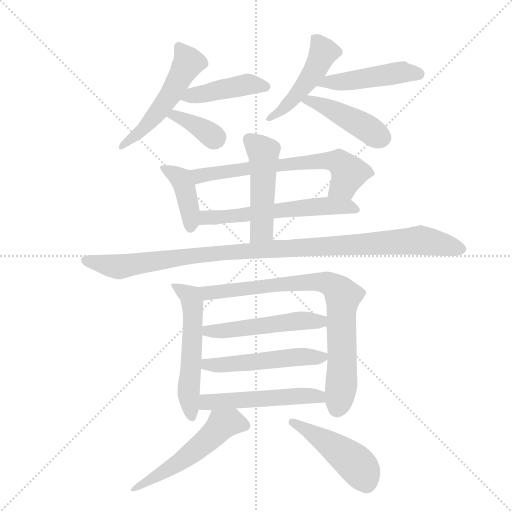
t = 0.00 s
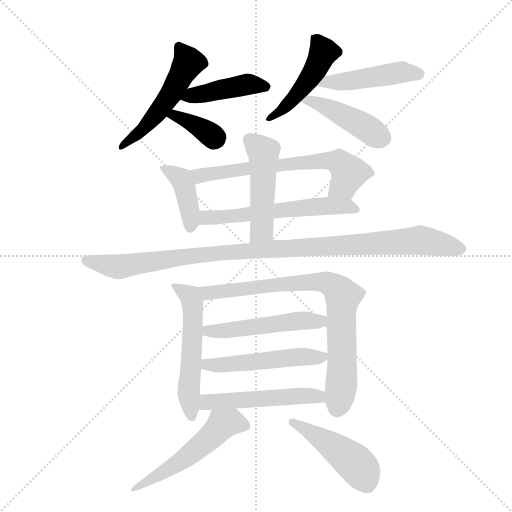
t = 2.52 s
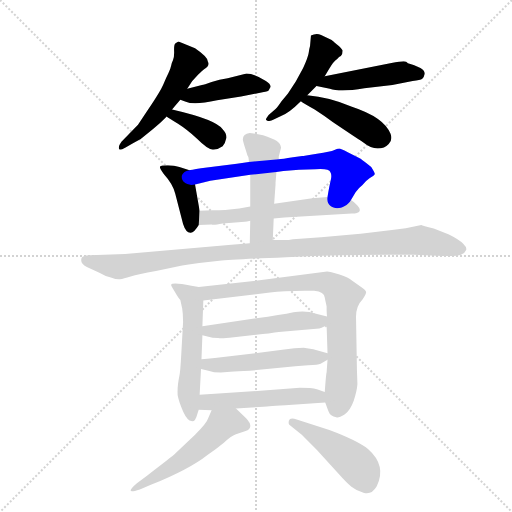
t = 5.04 s
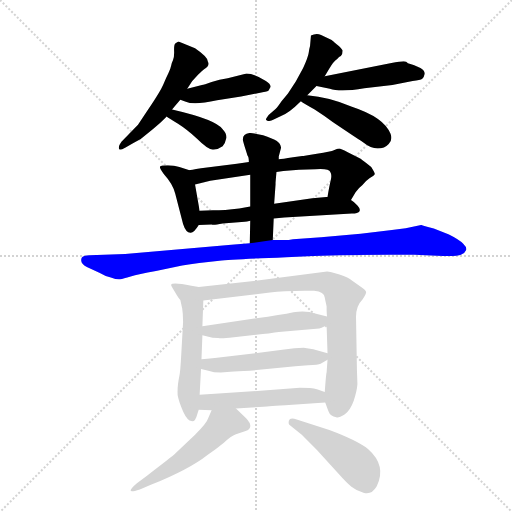
t = 7.57 s
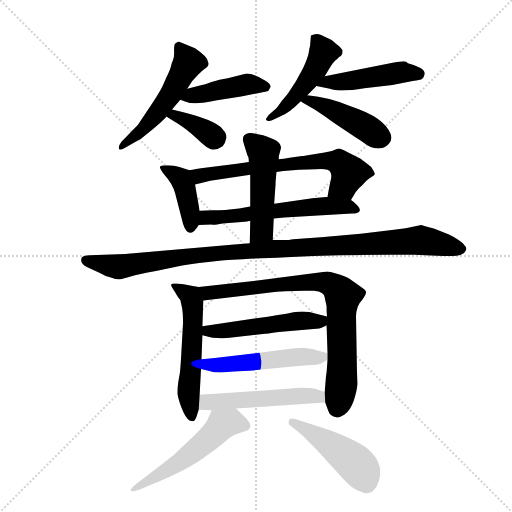
t = 10.09 s
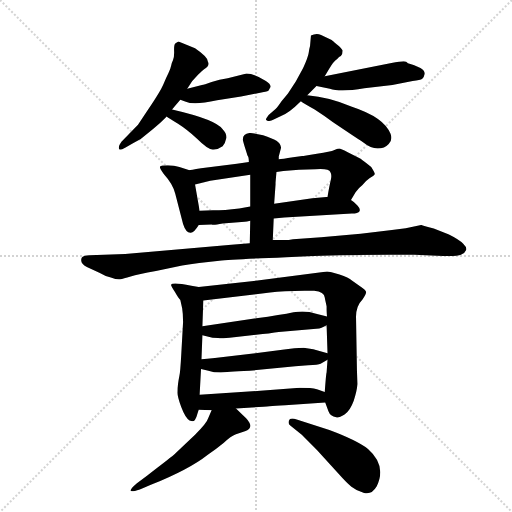
t = 12.61 s

The animated SVG that drew these frames (rendered in a browser with its animation timeline set to each time). Animation: 18 CSS @keyframes rules; one cycle of 12.61 s.

<svg version="1.1" viewBox="0 0 1024 1024" xmlns="http://www.w3.org/2000/svg">
  <g stroke="lightgray" stroke-dasharray="1,1" stroke-width="1" transform="scale(4, 4)">
    <line x1="0" y1="0" x2="256" y2="256"></line>
    <line x1="256" y1="0" x2="0" y2="256"></line>
    <line x1="128" y1="0" x2="128" y2="256"></line>
    <line x1="0" y1="128" x2="256" y2="128"></line>
  </g>
  <g transform="scale(0.92, -0.92) translate(60, -900)">
    <style type="text/css">
      
        @keyframes keyframes0 {
          from {
            stroke: blue;
            stroke-dashoffset: 533;
            stroke-width: 128;
          }
          63% {
            animation-timing-function: step-end;
            stroke: blue;
            stroke-dashoffset: 0;
            stroke-width: 128;
          }
          to {
            stroke: black;
            stroke-width: 1024;
          }
        }
        #make-me-a-hanzi-animation-0 {
          animation: keyframes0 0.6837565104166666s both;
          animation-delay: 0s;
          animation-timing-function: linear;
        }
      
        @keyframes keyframes1 {
          from {
            stroke: blue;
            stroke-dashoffset: 438;
            stroke-width: 128;
          }
          59% {
            animation-timing-function: step-end;
            stroke: blue;
            stroke-dashoffset: 0;
            stroke-width: 128;
          }
          to {
            stroke: black;
            stroke-width: 1024;
          }
        }
        #make-me-a-hanzi-animation-1 {
          animation: keyframes1 0.6064453125s both;
          animation-delay: 0.6837565104166666s;
          animation-timing-function: linear;
        }
      
        @keyframes keyframes2 {
          from {
            stroke: blue;
            stroke-dashoffset: 372;
            stroke-width: 128;
          }
          55% {
            animation-timing-function: step-end;
            stroke: blue;
            stroke-dashoffset: 0;
            stroke-width: 128;
          }
          to {
            stroke: black;
            stroke-width: 1024;
          }
        }
        #make-me-a-hanzi-animation-2 {
          animation: keyframes2 0.552734375s both;
          animation-delay: 1.2902018229166665s;
          animation-timing-function: linear;
        }
      
        @keyframes keyframes3 {
          from {
            stroke: blue;
            stroke-dashoffset: 480;
            stroke-width: 128;
          }
          61% {
            animation-timing-function: step-end;
            stroke: blue;
            stroke-dashoffset: 0;
            stroke-width: 128;
          }
          to {
            stroke: black;
            stroke-width: 1024;
          }
        }
        #make-me-a-hanzi-animation-3 {
          animation: keyframes3 0.640625s both;
          animation-delay: 1.8429361979166665s;
          animation-timing-function: linear;
        }
      
        @keyframes keyframes4 {
          from {
            stroke: blue;
            stroke-dashoffset: 472;
            stroke-width: 128;
          }
          61% {
            animation-timing-function: step-end;
            stroke: blue;
            stroke-dashoffset: 0;
            stroke-width: 128;
          }
          to {
            stroke: black;
            stroke-width: 1024;
          }
        }
        #make-me-a-hanzi-animation-4 {
          animation: keyframes4 0.6341145833333334s both;
          animation-delay: 2.4835611979166665s;
          animation-timing-function: linear;
        }
      
        @keyframes keyframes5 {
          from {
            stroke: blue;
            stroke-dashoffset: 448;
            stroke-width: 128;
          }
          59% {
            animation-timing-function: step-end;
            stroke: blue;
            stroke-dashoffset: 0;
            stroke-width: 128;
          }
          to {
            stroke: black;
            stroke-width: 1024;
          }
        }
        #make-me-a-hanzi-animation-5 {
          animation: keyframes5 0.6145833333333334s both;
          animation-delay: 3.11767578125s;
          animation-timing-function: linear;
        }
      
        @keyframes keyframes6 {
          from {
            stroke: blue;
            stroke-dashoffset: 413;
            stroke-width: 128;
          }
          57% {
            animation-timing-function: step-end;
            stroke: blue;
            stroke-dashoffset: 0;
            stroke-width: 128;
          }
          to {
            stroke: black;
            stroke-width: 1024;
          }
        }
        #make-me-a-hanzi-animation-6 {
          animation: keyframes6 0.5861002604166666s both;
          animation-delay: 3.7322591145833335s;
          animation-timing-function: linear;
        }
      
        @keyframes keyframes7 {
          from {
            stroke: blue;
            stroke-dashoffset: 676;
            stroke-width: 128;
          }
          69% {
            animation-timing-function: step-end;
            stroke: blue;
            stroke-dashoffset: 0;
            stroke-width: 128;
          }
          to {
            stroke: black;
            stroke-width: 1024;
          }
        }
        #make-me-a-hanzi-animation-7 {
          animation: keyframes7 0.8001302083333334s both;
          animation-delay: 4.318359375s;
          animation-timing-function: linear;
        }
      
        @keyframes keyframes8 {
          from {
            stroke: blue;
            stroke-dashoffset: 594;
            stroke-width: 128;
          }
          66% {
            animation-timing-function: step-end;
            stroke: blue;
            stroke-dashoffset: 0;
            stroke-width: 128;
          }
          to {
            stroke: black;
            stroke-width: 1024;
          }
        }
        #make-me-a-hanzi-animation-8 {
          animation: keyframes8 0.7333984375s both;
          animation-delay: 5.118489583333333s;
          animation-timing-function: linear;
        }
      
        @keyframes keyframes9 {
          from {
            stroke: blue;
            stroke-dashoffset: 497;
            stroke-width: 128;
          }
          62% {
            animation-timing-function: step-end;
            stroke: blue;
            stroke-dashoffset: 0;
            stroke-width: 128;
          }
          to {
            stroke: black;
            stroke-width: 1024;
          }
        }
        #make-me-a-hanzi-animation-9 {
          animation: keyframes9 0.6544596354166666s both;
          animation-delay: 5.851888020833333s;
          animation-timing-function: linear;
        }
      
        @keyframes keyframes10 {
          from {
            stroke: blue;
            stroke-dashoffset: 1077;
            stroke-width: 128;
          }
          78% {
            animation-timing-function: step-end;
            stroke: blue;
            stroke-dashoffset: 0;
            stroke-width: 128;
          }
          to {
            stroke: black;
            stroke-width: 1024;
          }
        }
        #make-me-a-hanzi-animation-10 {
          animation: keyframes10 1.12646484375s both;
          animation-delay: 6.50634765625s;
          animation-timing-function: linear;
        }
      
        @keyframes keyframes11 {
          from {
            stroke: blue;
            stroke-dashoffset: 566;
            stroke-width: 128;
          }
          65% {
            animation-timing-function: step-end;
            stroke: blue;
            stroke-dashoffset: 0;
            stroke-width: 128;
          }
          to {
            stroke: black;
            stroke-width: 1024;
          }
        }
        #make-me-a-hanzi-animation-11 {
          animation: keyframes11 0.7106119791666666s both;
          animation-delay: 7.6328125s;
          animation-timing-function: linear;
        }
      
        @keyframes keyframes12 {
          from {
            stroke: blue;
            stroke-dashoffset: 819;
            stroke-width: 128;
          }
          73% {
            animation-timing-function: step-end;
            stroke: blue;
            stroke-dashoffset: 0;
            stroke-width: 128;
          }
          to {
            stroke: black;
            stroke-width: 1024;
          }
        }
        #make-me-a-hanzi-animation-12 {
          animation: keyframes12 0.91650390625s both;
          animation-delay: 8.343424479166666s;
          animation-timing-function: linear;
        }
      
        @keyframes keyframes13 {
          from {
            stroke: blue;
            stroke-dashoffset: 519;
            stroke-width: 128;
          }
          63% {
            animation-timing-function: step-end;
            stroke: blue;
            stroke-dashoffset: 0;
            stroke-width: 128;
          }
          to {
            stroke: black;
            stroke-width: 1024;
          }
        }
        #make-me-a-hanzi-animation-13 {
          animation: keyframes13 0.67236328125s both;
          animation-delay: 9.259928385416666s;
          animation-timing-function: linear;
        }
      
        @keyframes keyframes14 {
          from {
            stroke: blue;
            stroke-dashoffset: 519;
            stroke-width: 128;
          }
          63% {
            animation-timing-function: step-end;
            stroke: blue;
            stroke-dashoffset: 0;
            stroke-width: 128;
          }
          to {
            stroke: black;
            stroke-width: 1024;
          }
        }
        #make-me-a-hanzi-animation-14 {
          animation: keyframes14 0.67236328125s both;
          animation-delay: 9.932291666666666s;
          animation-timing-function: linear;
        }
      
        @keyframes keyframes15 {
          from {
            stroke: blue;
            stroke-dashoffset: 525;
            stroke-width: 128;
          }
          63% {
            animation-timing-function: step-end;
            stroke: blue;
            stroke-dashoffset: 0;
            stroke-width: 128;
          }
          to {
            stroke: black;
            stroke-width: 1024;
          }
        }
        #make-me-a-hanzi-animation-15 {
          animation: keyframes15 0.67724609375s both;
          animation-delay: 10.604654947916666s;
          animation-timing-function: linear;
        }
      
        @keyframes keyframes16 {
          from {
            stroke: blue;
            stroke-dashoffset: 548;
            stroke-width: 128;
          }
          64% {
            animation-timing-function: step-end;
            stroke: blue;
            stroke-dashoffset: 0;
            stroke-width: 128;
          }
          to {
            stroke: black;
            stroke-width: 1024;
          }
        }
        #make-me-a-hanzi-animation-16 {
          animation: keyframes16 0.6959635416666666s both;
          animation-delay: 11.281901041666666s;
          animation-timing-function: linear;
        }
      
        @keyframes keyframes17 {
          from {
            stroke: blue;
            stroke-dashoffset: 469;
            stroke-width: 128;
          }
          60% {
            animation-timing-function: step-end;
            stroke: blue;
            stroke-dashoffset: 0;
            stroke-width: 128;
          }
          to {
            stroke: black;
            stroke-width: 1024;
          }
        }
        #make-me-a-hanzi-animation-17 {
          animation: keyframes17 0.6316731770833334s both;
          animation-delay: 11.977864583333332s;
          animation-timing-function: linear;
        }
      
    </style>
    
      <path d="M 347 707 L 358 724 L 371 738 Q 380 747 383 749 Q 397 757 392 766 Q 392 776 364 795 L 328 810 Q 324 808 321 805.5 Q 318 803 318.5 789 Q 319 775 316 769 Q 313 763 312 757 Q 311 751 306 741 Q 301 731 295 716.5 Q 289 702 262 662 L 240 629 L 204 592 Q 195 580 200 575 Q 203 574 212 579 L 230 589 Q 246 596 262 611 Q 295 638 302 647 L 314 662 Q 321 670 332 683 L 347 707 Z" fill="lightgray"></path>
    
      <path d="M 332 683 L 344 679 Q 361 671 412 682 L 464 690 L 503 698 Q 520 700 524 703 L 528 711 Q 529 717 518 724 Q 492 740 476 740 L 435 730 Q 417 727 400 722 Q 383 716 379 715 L 347 707 C 318 700 304 692 332 683 Z" fill="lightgray"></path>
    
      <path d="M 302 647 Q 308 643 327 631 Q 346 619 369 598 Q 391 576 402 575 Q 413 574 424 582 Q 430 589 432 600 Q 433 610 424 619 Q 410 640 314 662 C 285 669 277 663 302 647 Z" fill="lightgray"></path>
    
      <path d="M 646 734 L 656 751 Q 665 767 673 772 L 677 776 L 681 778 Q 685 782 685 790 Q 683 795 672.5 803.5 Q 662 812 661 813 L 638 824 Q 628 829 616 823 L 614 800 Q 612 793 611 785 Q 610 777 599 752 L 583 723 L 566 697 L 552 680 Q 544 668 539 663 L 524 650 Q 518 642 518 640 L 520 638 Q 527 635 535 640 L 551 648 Q 568 654 594 680 L 608 693 L 628 713 L 646 734 Z" fill="lightgray"></path>
    
      <path d="M 791 763 L 646 734 C 617 728 599 719 628 713 L 657 707 Q 679 699 732 708 L 793 715 L 837 724 Q 854 726 858 729 Q 862 732 863 739 Q 864 746 854 752 Q 838 760 832 761 Q 826 762 823 766 Q 819 769 791 763 Z" fill="lightgray"></path>
    
      <path d="M 594 680 Q 601 675 624 662 Q 646 648 664 634 Q 710 603 730 590 Q 746 577 761 577 Q 776 577 785 587 Q 794 596 789 609 Q 775 645 705 668 Q 656 689 608 693 C 578 696 569 697 594 680 Z" fill="lightgray"></path>
    
      <path d="M 374 442 L 364 499 C 359 528 359 528 352 530 L 330 537 Q 319 541 305 541 Q 290 541 288 538 Q 286 535 296 522 Q 316 500 321 479 L 338 413 Q 344 394 354 394 Q 361 393 372 411 L 374 442 Z" fill="lightgray"></path>
    
      <path d="M 364 499 L 397 507 L 484 520 L 541 526 L 556 528 Q 589 532 626 532 Q 656 534 658 526 Q 662 520 659 508 Q 656 496 652 472 C 647 442 688 439 703 465 L 713 482 Q 721 493 728 498 Q 734 506 744 513 Q 754 519 755 522 Q 755 524 747 537 Q 731 550 724 555 L 696 569 Q 680 577 678 577 Q 675 577 667 574 Q 659 570 629 566 Q 599 561 597 561 L 577 558 Q 553 554 546 554 L 481 548 L 455 544 L 377 534 Q 353 530 352 530 C 322 525 335 492 364 499 Z" fill="lightgray"></path>
    
      <path d="M 484 451 L 460 447 Q 428 443 403 443 L 374 442 C 344 441 342 410 372 411 L 400 412 Q 403 410 424 414 L 472 418 Q 476 418 484 420 L 535 425 L 558 427 L 705 436 L 711 436 Q 730 439 717 453 Q 710 461 703 465 L 652 472 L 619 469 L 536 457 L 484 451 Z" fill="lightgray"></path>
    
      <path d="M 484 520 L 484 451 L 484 420 L 483 371 C 482 341 532 348 533 378 L 535 425 L 536 457 L 539 499 L 539 503 L 541 526 L 546 554 L 546 560 L 551 579 Q 550 588 541 594 Q 532 599 512 606 Q 487 611 483 611 Q 468 609 468 598 Q 467 597 472 581 L 478 562 Q 481 559 481 548 L 484 520 Z" fill="lightgray"></path>
    
      <path d="M 483 371 L 443 368 L 212 348 L 135 345 Q 120 344 118 340 Q 112 328 130 319 L 156 307 Q 167 300 181 297 Q 194 292 201 293 Q 208 294 224 299 Q 240 304 279 311 L 336 323 Q 353 325 373 328 L 417 333 Q 441 336 562 341 Q 683 346 788 346 L 841 346 L 890 344 Q 933 342 942 346 Q 951 350 953 356 Q 956 361 947 370 Q 938 379 916 390 L 883 403 Q 858 410 856 411 L 822 404 L 792 400 L 724 392 L 638 384 L 577 380 Q 569 378 555 378 L 533 378 L 483 371 Z" fill="lightgray"></path>
    
      <path d="M 380 191 L 382 247 C 383 274 383 274 372 276 L 356 279 Q 314 287 312 281 Q 311 280 320 266 Q 328 252 332 248 L 336 230 Q 338 218 338 200 L 334 129 Q 332 92 330 83 Q 328 73 327 65 Q 326 57 326 48 Q 325 39 334 15 Q 343 -9 352 -14 L 358 -16 Q 365 -16 369 0 L 372 9 L 374 42 L 377 98 L 378 119 L 380 171 L 380 191 Z" fill="lightgray"></path>
    
      <path d="M 646 253 Q 646 252 650 234 Q 650 218 651 212 L 650 193 L 652 132 L 652 118 L 650 90 Q 649 89 646 48 L 647 25 L 654 6 Q 658 -5 671 -7 Q 676 -9 689 -1 Q 701 7 709 29 Q 716 50 717 65 L 716 94 L 714 208 Q 713 234 728 249 Q 736 260 736 265 Q 735 269 725 276 L 705 290 Q 698 296 678 303 Q 657 310 651 310 L 500 290 L 372 276 C 342 273 352 244 382 247 L 527 264 Q 555 268 602 268 L 623 268 Q 645 266 646 253 Z" fill="lightgray"></path>
    
      <path d="M 651 212 L 627 218 Q 604 226 578 221 Q 551 215 497 208 L 380 191 C 350 187 351 178 380 171 L 402 166 Q 411 166 414 165 Q 416 164 439 166 L 511 174 Q 517 174 524 175 Q 530 176 537 177 Q 543 178 546 178 L 634 186 Q 636 186 650 193 C 676 206 676 206 651 212 Z" fill="lightgray"></path>
    
      <path d="M 652 132 L 621 141 L 600 144 Q 581 144 558 140 L 495 132 L 407 122 Q 389 120 378 119 C 348 116 348 105 377 98 L 393 94 Q 404 90 420 90 L 441 92 Q 455 93 483 94 L 582 104 L 610 106 Q 632 106 637 109 L 652 118 C 668 127 668 127 652 132 Z" fill="lightgray"></path>
    
      <path d="M 646 48 L 629 54 Q 617 57 592 57 L 513 51 L 374 42 C 344 40 342 10 372 9 L 400 8 L 453 12 L 513 16 Q 515 16 560 19 L 647 25 C 677 27 674 38 646 48 Z" fill="lightgray"></path>
    
      <path d="M 400 8 L 393 -8 Q 390 -19 364 -45 L 321 -86 Q 315 -92 261 -133 L 237 -151 Q 223 -163 224 -167 Q 225 -170 244 -164 L 268 -154 Q 352 -120 391 -89 Q 409 -77 426 -63 Q 442 -48 453 -44 L 474 -37 Q 494 -29 475 -9 L 453 12 C 431 33 412 35 400 8 Z" fill="lightgray"></path>
    
      <path d="M 596 -45 L 629 -78 L 678 -132 Q 693 -149 704 -158 Q 715 -167 731.5 -171.5 Q 748 -176 759 -157 Q 781 -112 740 -76 Q 715 -57 656 -35 L 585 -12 Q 570 -7 568 -14.5 Q 566 -22 571 -25 L 596 -45 Z" fill="lightgray"></path>
    
    
      <clipPath id="make-me-a-hanzi-clip-0">
        <path d="M 347 707 L 358 724 L 371 738 Q 380 747 383 749 Q 397 757 392 766 Q 392 776 364 795 L 328 810 Q 324 808 321 805.5 Q 318 803 318.5 789 Q 319 775 316 769 Q 313 763 312 757 Q 311 751 306 741 Q 301 731 295 716.5 Q 289 702 262 662 L 240 629 L 204 592 Q 195 580 200 575 Q 203 574 212 579 L 230 589 Q 246 596 262 611 Q 295 638 302 647 L 314 662 Q 321 670 332 683 L 347 707 Z"></path>
      </clipPath>
      <path clip-path="url(#make-me-a-hanzi-clip-0)" d="M 330 799 L 350 764 L 315 701 L 260 628 L 205 580" fill="none" id="make-me-a-hanzi-animation-0" stroke-dasharray="405 810" stroke-linecap="round"></path>
    
      <clipPath id="make-me-a-hanzi-clip-1">
        <path d="M 332 683 L 344 679 Q 361 671 412 682 L 464 690 L 503 698 Q 520 700 524 703 L 528 711 Q 529 717 518 724 Q 492 740 476 740 L 435 730 Q 417 727 400 722 Q 383 716 379 715 L 347 707 C 318 700 304 692 332 683 Z"></path>
      </clipPath>
      <path clip-path="url(#make-me-a-hanzi-clip-1)" d="M 340 686 L 475 716 L 518 711" fill="none" id="make-me-a-hanzi-animation-1" stroke-dasharray="310 620" stroke-linecap="round"></path>
    
      <clipPath id="make-me-a-hanzi-clip-2">
        <path d="M 302 647 Q 308 643 327 631 Q 346 619 369 598 Q 391 576 402 575 Q 413 574 424 582 Q 430 589 432 600 Q 433 610 424 619 Q 410 640 314 662 C 285 669 277 663 302 647 Z"></path>
      </clipPath>
      <path clip-path="url(#make-me-a-hanzi-clip-2)" d="M 309 648 L 323 650 L 343 640 L 409 596" fill="none" id="make-me-a-hanzi-animation-2" stroke-dasharray="244 488" stroke-linecap="round"></path>
    
      <clipPath id="make-me-a-hanzi-clip-3">
        <path d="M 646 734 L 656 751 Q 665 767 673 772 L 677 776 L 681 778 Q 685 782 685 790 Q 683 795 672.5 803.5 Q 662 812 661 813 L 638 824 Q 628 829 616 823 L 614 800 Q 612 793 611 785 Q 610 777 599 752 L 583 723 L 566 697 L 552 680 Q 544 668 539 663 L 524 650 Q 518 642 518 640 L 520 638 Q 527 635 535 640 L 551 648 Q 568 654 594 680 L 608 693 L 628 713 L 646 734 Z"></path>
      </clipPath>
      <path clip-path="url(#make-me-a-hanzi-clip-3)" d="M 624 817 L 642 787 L 623 745 L 578 685 L 524 644" fill="none" id="make-me-a-hanzi-animation-3" stroke-dasharray="352 704" stroke-linecap="round"></path>
    
      <clipPath id="make-me-a-hanzi-clip-4">
        <path d="M 791 763 L 646 734 C 617 728 599 719 628 713 L 657 707 Q 679 699 732 708 L 793 715 L 837 724 Q 854 726 858 729 Q 862 732 863 739 Q 864 746 854 752 Q 838 760 832 761 Q 826 762 823 766 Q 819 769 791 763 Z"></path>
      </clipPath>
      <path clip-path="url(#make-me-a-hanzi-clip-4)" d="M 636 715 L 806 743 L 850 739" fill="none" id="make-me-a-hanzi-animation-4" stroke-dasharray="344 688" stroke-linecap="round"></path>
    
      <clipPath id="make-me-a-hanzi-clip-5">
        <path d="M 594 680 Q 601 675 624 662 Q 646 648 664 634 Q 710 603 730 590 Q 746 577 761 577 Q 776 577 785 587 Q 794 596 789 609 Q 775 645 705 668 Q 656 689 608 693 C 578 696 569 697 594 680 Z"></path>
      </clipPath>
      <path clip-path="url(#make-me-a-hanzi-clip-5)" d="M 599 681 L 614 682 L 652 667 L 771 601" fill="none" id="make-me-a-hanzi-animation-5" stroke-dasharray="320 640" stroke-linecap="round"></path>
    
      <clipPath id="make-me-a-hanzi-clip-6">
        <path d="M 374 442 L 364 499 C 359 528 359 528 352 530 L 330 537 Q 319 541 305 541 Q 290 541 288 538 Q 286 535 296 522 Q 316 500 321 479 L 338 413 Q 344 394 354 394 Q 361 393 372 411 L 374 442 Z"></path>
      </clipPath>
      <path clip-path="url(#make-me-a-hanzi-clip-6)" d="M 292 536 L 334 511 L 354 436 L 354 405" fill="none" id="make-me-a-hanzi-animation-6" stroke-dasharray="285 570" stroke-linecap="round"></path>
    
      <clipPath id="make-me-a-hanzi-clip-7">
        <path d="M 364 499 L 397 507 L 484 520 L 541 526 L 556 528 Q 589 532 626 532 Q 656 534 658 526 Q 662 520 659 508 Q 656 496 652 472 C 647 442 688 439 703 465 L 713 482 Q 721 493 728 498 Q 734 506 744 513 Q 754 519 755 522 Q 755 524 747 537 Q 731 550 724 555 L 696 569 Q 680 577 678 577 Q 675 577 667 574 Q 659 570 629 566 Q 599 561 597 561 L 577 558 Q 553 554 546 554 L 481 548 L 455 544 L 377 534 Q 353 530 352 530 C 322 525 335 492 364 499 Z"></path>
      </clipPath>
      <path clip-path="url(#make-me-a-hanzi-clip-7)" d="M 356 526 L 377 518 L 569 545 L 657 551 L 678 547 L 699 523 L 687 497 L 659 478" fill="none" id="make-me-a-hanzi-animation-7" stroke-dasharray="548 1096" stroke-linecap="round"></path>
    
      <clipPath id="make-me-a-hanzi-clip-8">
        <path d="M 484 451 L 460 447 Q 428 443 403 443 L 374 442 C 344 441 342 410 372 411 L 400 412 Q 403 410 424 414 L 472 418 Q 476 418 484 420 L 535 425 L 558 427 L 705 436 L 711 436 Q 730 439 717 453 Q 710 461 703 465 L 652 472 L 619 469 L 536 457 L 484 451 Z"></path>
      </clipPath>
      <path clip-path="url(#make-me-a-hanzi-clip-8)" d="M 379 418 L 396 428 L 601 449 L 656 453 L 713 445" fill="none" id="make-me-a-hanzi-animation-8" stroke-dasharray="466 932" stroke-linecap="round"></path>
    
      <clipPath id="make-me-a-hanzi-clip-9">
        <path d="M 484 520 L 484 451 L 484 420 L 483 371 C 482 341 532 348 533 378 L 535 425 L 536 457 L 539 499 L 539 503 L 541 526 L 546 554 L 546 560 L 551 579 Q 550 588 541 594 Q 532 599 512 606 Q 487 611 483 611 Q 468 609 468 598 Q 467 597 472 581 L 478 562 Q 481 559 481 548 L 484 520 Z"></path>
      </clipPath>
      <path clip-path="url(#make-me-a-hanzi-clip-9)" d="M 482 597 L 512 569 L 513 553 L 509 400 L 489 377" fill="none" id="make-me-a-hanzi-animation-9" stroke-dasharray="369 738" stroke-linecap="round"></path>
    
      <clipPath id="make-me-a-hanzi-clip-10">
        <path d="M 483 371 L 443 368 L 212 348 L 135 345 Q 120 344 118 340 Q 112 328 130 319 L 156 307 Q 167 300 181 297 Q 194 292 201 293 Q 208 294 224 299 Q 240 304 279 311 L 336 323 Q 353 325 373 328 L 417 333 Q 441 336 562 341 Q 683 346 788 346 L 841 346 L 890 344 Q 933 342 942 346 Q 951 350 953 356 Q 956 361 947 370 Q 938 379 916 390 L 883 403 Q 858 410 856 411 L 822 404 L 792 400 L 724 392 L 638 384 L 577 380 Q 569 378 555 378 L 533 378 L 483 371 Z"></path>
      </clipPath>
      <path clip-path="url(#make-me-a-hanzi-clip-10)" d="M 125 334 L 200 320 L 344 343 L 451 353 L 854 378 L 940 359" fill="none" id="make-me-a-hanzi-animation-10" stroke-dasharray="949 1898" stroke-linecap="round"></path>
    
      <clipPath id="make-me-a-hanzi-clip-11">
        <path d="M 380 191 L 382 247 C 383 274 383 274 372 276 L 356 279 Q 314 287 312 281 Q 311 280 320 266 Q 328 252 332 248 L 336 230 Q 338 218 338 200 L 334 129 Q 332 92 330 83 Q 328 73 327 65 Q 326 57 326 48 Q 325 39 334 15 Q 343 -9 352 -14 L 358 -16 Q 365 -16 369 0 L 372 9 L 374 42 L 377 98 L 378 119 L 380 171 L 380 191 Z"></path>
      </clipPath>
      <path clip-path="url(#make-me-a-hanzi-clip-11)" d="M 316 280 L 354 256 L 358 240 L 357 126 L 350 58 L 357 -8" fill="none" id="make-me-a-hanzi-animation-11" stroke-dasharray="438 876" stroke-linecap="round"></path>
    
      <clipPath id="make-me-a-hanzi-clip-12">
        <path d="M 646 253 Q 646 252 650 234 Q 650 218 651 212 L 650 193 L 652 132 L 652 118 L 650 90 Q 649 89 646 48 L 647 25 L 654 6 Q 658 -5 671 -7 Q 676 -9 689 -1 Q 701 7 709 29 Q 716 50 717 65 L 716 94 L 714 208 Q 713 234 728 249 Q 736 260 736 265 Q 735 269 725 276 L 705 290 Q 698 296 678 303 Q 657 310 651 310 L 500 290 L 372 276 C 342 273 352 244 382 247 L 527 264 Q 555 268 602 268 L 623 268 Q 645 266 646 253 Z"></path>
      </clipPath>
      <path clip-path="url(#make-me-a-hanzi-clip-12)" d="M 380 271 L 402 263 L 631 288 L 661 281 L 674 270 L 685 256 L 685 242 L 683 71 L 673 13" fill="none" id="make-me-a-hanzi-animation-12" stroke-dasharray="691 1382" stroke-linecap="round"></path>
    
      <clipPath id="make-me-a-hanzi-clip-13">
        <path d="M 651 212 L 627 218 Q 604 226 578 221 Q 551 215 497 208 L 380 191 C 350 187 351 178 380 171 L 402 166 Q 411 166 414 165 Q 416 164 439 166 L 511 174 Q 517 174 524 175 Q 530 176 537 177 Q 543 178 546 178 L 634 186 Q 636 186 650 193 C 676 206 676 206 651 212 Z"></path>
      </clipPath>
      <path clip-path="url(#make-me-a-hanzi-clip-13)" d="M 387 176 L 392 181 L 576 201 L 637 201 L 644 208" fill="none" id="make-me-a-hanzi-animation-13" stroke-dasharray="391 782" stroke-linecap="round"></path>
    
      <clipPath id="make-me-a-hanzi-clip-14">
        <path d="M 652 132 L 621 141 L 600 144 Q 581 144 558 140 L 495 132 L 407 122 Q 389 120 378 119 C 348 116 348 105 377 98 L 393 94 Q 404 90 420 90 L 441 92 Q 455 93 483 94 L 582 104 L 610 106 Q 632 106 637 109 L 652 118 C 668 127 668 127 652 132 Z"></path>
      </clipPath>
      <path clip-path="url(#make-me-a-hanzi-clip-14)" d="M 383 103 L 390 108 L 644 125" fill="none" id="make-me-a-hanzi-animation-14" stroke-dasharray="391 782" stroke-linecap="round"></path>
    
      <clipPath id="make-me-a-hanzi-clip-15">
        <path d="M 646 48 L 629 54 Q 617 57 592 57 L 513 51 L 374 42 C 344 40 342 10 372 9 L 400 8 L 453 12 L 513 16 Q 515 16 560 19 L 647 25 C 677 27 674 38 646 48 Z"></path>
      </clipPath>
      <path clip-path="url(#make-me-a-hanzi-clip-15)" d="M 379 14 L 398 27 L 599 40 L 633 38 L 639 30" fill="none" id="make-me-a-hanzi-animation-15" stroke-dasharray="397 794" stroke-linecap="round"></path>
    
      <clipPath id="make-me-a-hanzi-clip-16">
        <path d="M 400 8 L 393 -8 Q 390 -19 364 -45 L 321 -86 Q 315 -92 261 -133 L 237 -151 Q 223 -163 224 -167 Q 225 -170 244 -164 L 268 -154 Q 352 -120 391 -89 Q 409 -77 426 -63 Q 442 -48 453 -44 L 474 -37 Q 494 -29 475 -9 L 453 12 C 431 33 412 35 400 8 Z"></path>
      </clipPath>
      <path clip-path="url(#make-me-a-hanzi-clip-16)" d="M 470 -23 L 443 -17 L 422 -24 L 332 -104 L 227 -165" fill="none" id="make-me-a-hanzi-animation-16" stroke-dasharray="420 840" stroke-linecap="round"></path>
    
      <clipPath id="make-me-a-hanzi-clip-17">
        <path d="M 596 -45 L 629 -78 L 678 -132 Q 693 -149 704 -158 Q 715 -167 731.5 -171.5 Q 748 -176 759 -157 Q 781 -112 740 -76 Q 715 -57 656 -35 L 585 -12 Q 570 -7 568 -14.5 Q 566 -22 571 -25 L 596 -45 Z"></path>
      </clipPath>
      <path clip-path="url(#make-me-a-hanzi-clip-17)" d="M 575 -18 L 655 -64 L 705 -101 L 722 -117 L 737 -149" fill="none" id="make-me-a-hanzi-animation-17" stroke-dasharray="341 682" stroke-linecap="round"></path>
    
  </g>
</svg>
